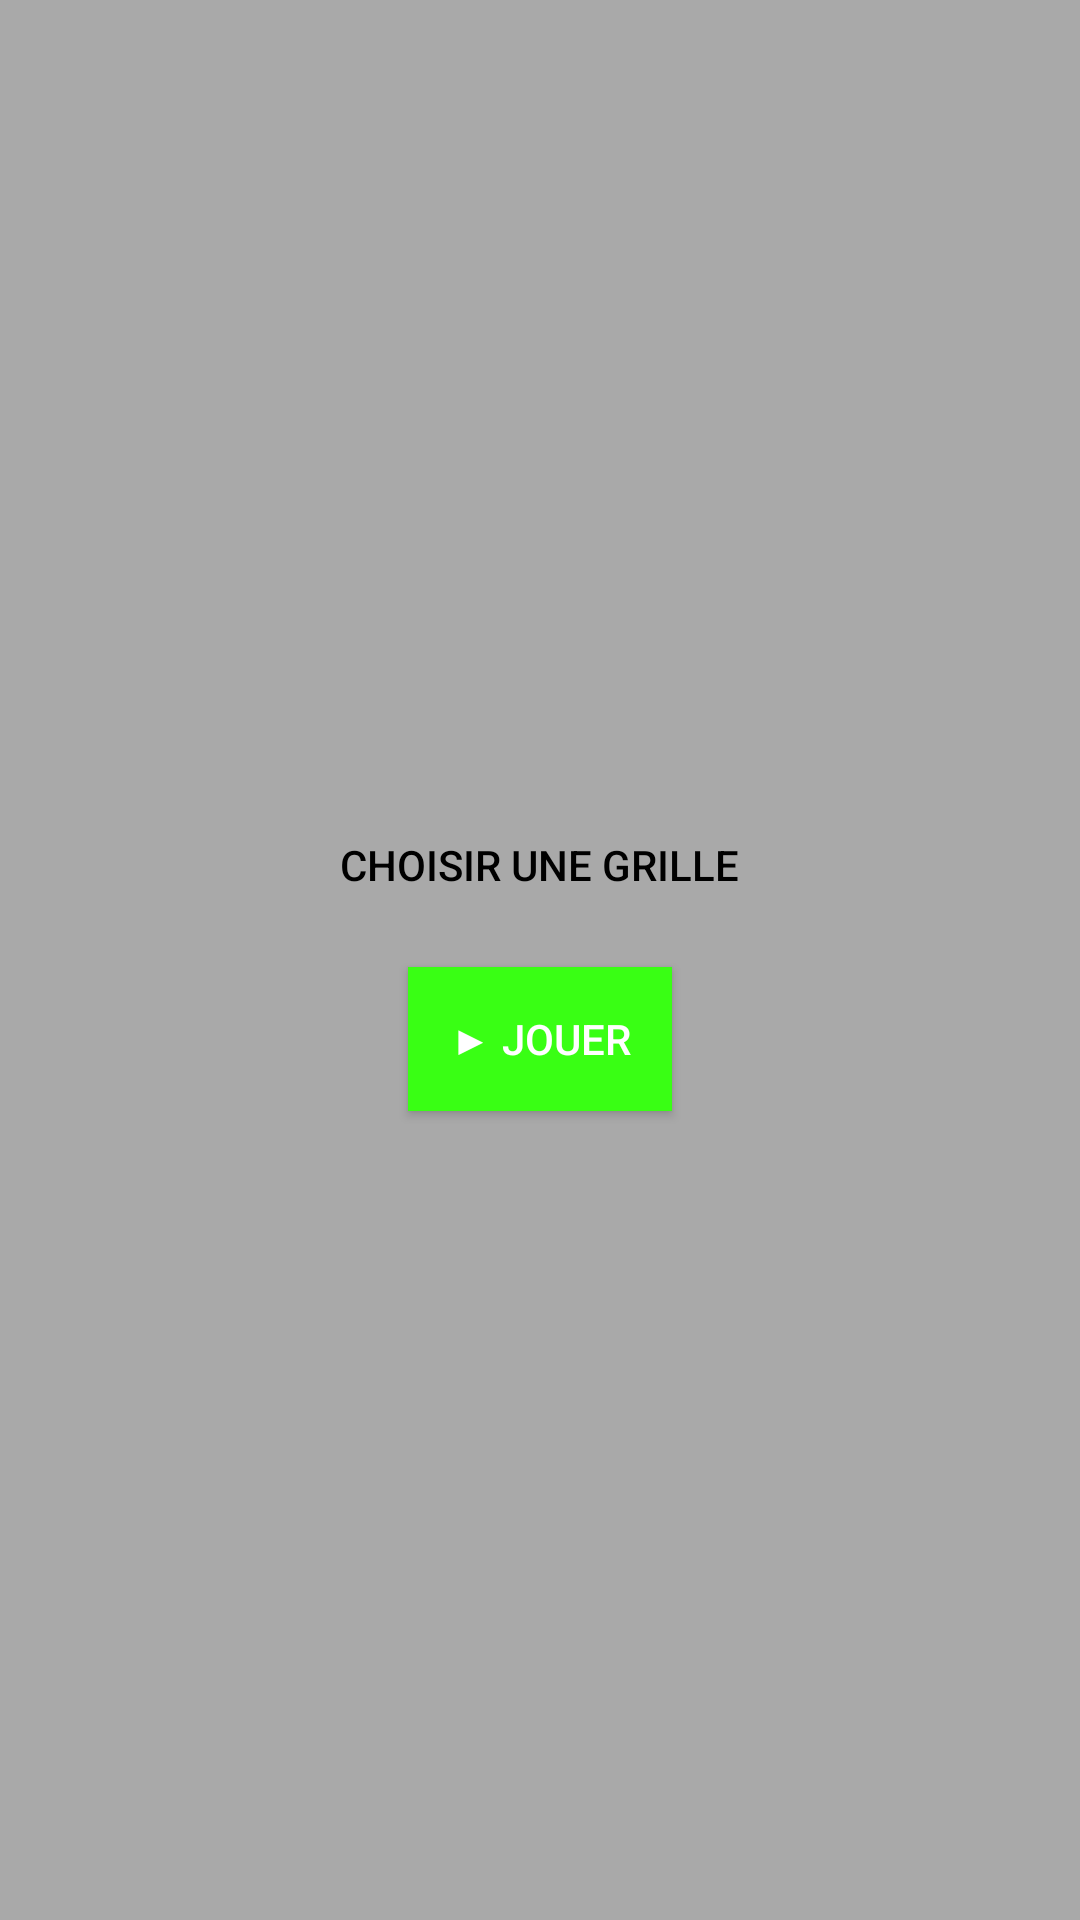

Here is an Android app screen rendered from its layout file. Give the layout XML and the strings, colors and styles it references.
<!-- AndroidManifest.xml: application theme Theme.PointPursuit -->
<!-- res/layout/activity_menu.xml -->
<?xml version="1.0" encoding="utf-8"?>
<RelativeLayout
    xmlns:tools="http://schemas.android.com/tools"
    xmlns:android="http://schemas.android.com/apk/res/android"
    android:id="@+id/main"
    android:layout_width="match_parent"
    android:layout_height="match_parent"
    tools:context=".MenuActivity"
    android:gravity="center"
    android:background="@color/graybackground">

    <Button
        android:id="@+id/jouer"
        android:layout_height="wrap_content"
        android:layout_width="wrap_content"
        android:text="@string/jouer"
        android:layout_marginBottom="5dp"
        android:layout_centerInParent="true"
        android:background="@color/green"
        android:textColor="@color/white"
        android:padding="5dp"
        />

    <Button
        android:padding="5dp"
        android:id="@+id/choix"
        android:layout_width="wrap_content"
        android:layout_height="wrap_content"
        android:layout_above="@id/jouer"
        android:layout_marginBottom="10dp"
        android:text="@string/choisir_une_grille"
        android:layout_centerInParent="true"
        android:background="@drawable/border"
        android:textColor="@color/black"
        />


</RelativeLayout>
<!-- resources referenced by this layout -->
<resources>
  <color name="black">#000000</color>
  <color name="graybackground">#A9A9A9</color>
  <color name="green">#39FF14</color>
  <color name="white">#FFFFFF</color>
  <string name="choisir_une_grille">Choisir une grille</string>
  <string name="jouer">▶ JOUER</string>
  <style name="Theme.PointPursuit" parent="Base.Theme.PointPursuit" />
  <style name="Base.Theme.PointPursuit" parent="Theme.Material3.DayNight">
          <item name="android:windowNoTitle">false</item>
          <item name="android:windowActionBar">true</item>
      </style>
</resources>
